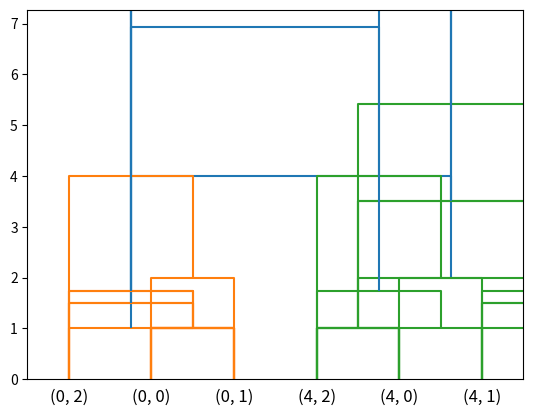

Python code for this plot:
from scipy.cluster.hierarchy import linkage, dendrogram
from scipy.spatial.distance import pdist
from scipy.cluster import hierarchy
import numpy as np
import matplotlib.pyplot as plt
%matplotlib inline

X = np.array([x for x in set(np.round(100*np.random.rand(100)).astype('int'))])
X = X[:8]
X

Y = [[x] for x in X]
Y

Z = pdist(Y)
Z   # ZはYの要素のペアそれぞれの距離の配列

pd = linkage(Z,method='ward') # ウォード法
dendro = dendrogram(pd,labels=X,truncate_mode='lastp')

pd = linkage(Z,method='single') # 最短距離法
dendro = dendrogram(pd,labels=X,truncate_mode='lastp')

pd = linkage(Z,method='average') # 群平均法
dendro = dendrogram(pd,labels=X,truncate_mode='lastp')

pd = linkage(Z,method='centroid') # 重心法
dendro = dendrogram(pd,labels=X,truncate_mode='lastp')

X=np.array([0,2,5,9,14,12])
Z = [[x] for x in X]
pd = linkage(pdist(Z),method='centroid') # 重心法
dendro = dendrogram(pd,labels=X,truncate_mode='lastp')

Z = [(0,0), (0,1), (0,2),(4,0), (4,1), (4,2)]
pd = linkage(pdist(Z),method='ward') # ウォード法
dendro = dendrogram(pd,labels=Z,truncate_mode='lastp')

